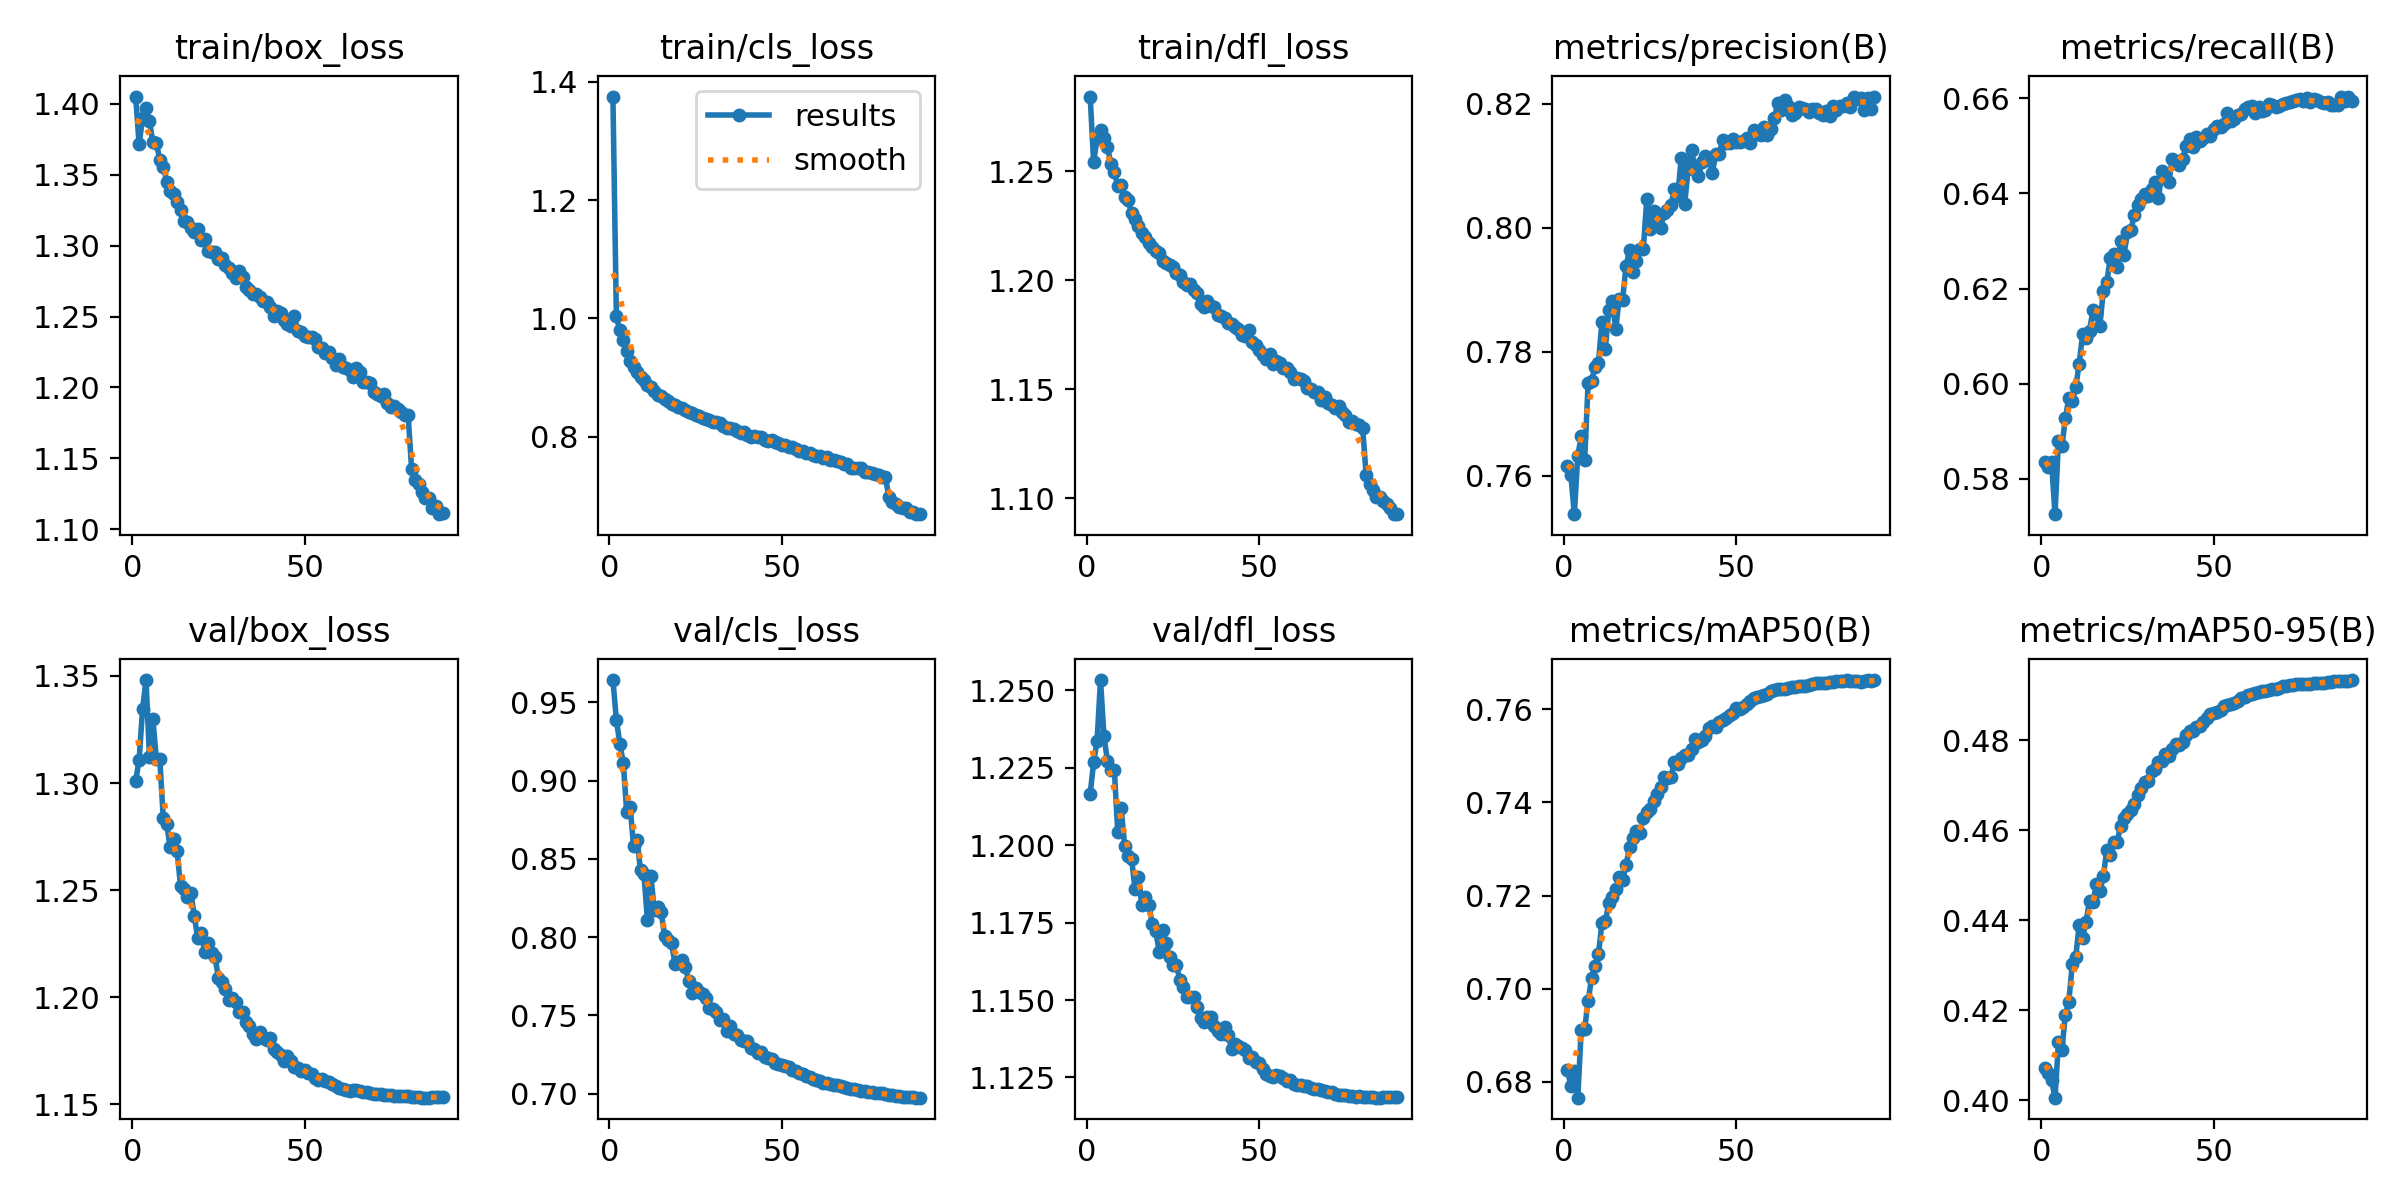

Source data for this figure (header and first rows):
epoch, time, train/box_loss, train/cls_loss, train/dfl_loss, metrics/precision(B), metrics/recall(B), metrics/mAP50(B), metrics/mAP50-95(B), val/box_loss, val/cls_loss, val/dfl_loss, lr/pg0, lr/pg1, lr/pg2
1, 471.7, 1.405, 1.375, 1.284, 0.7616, 0.5835, 0.6825, 0.4071, 1.301, 0.9643, 1.217, 0.003328, 0.003328, 0.003328
2, 844.3, 1.372, 1.003, 1.254, 0.7601, 0.5825, 0.6792, 0.4061, 1.311, 0.939, 1.227, 0.006587, 0.006587, 0.006587
3, 1215, 1.39, 0.9801, 1.265, 0.7538, 0.5835, 0.6823, 0.4044, 1.335, 0.9236, 1.234, 0.009773, 0.009773, 0.009773
4, 1585, 1.397, 0.964, 1.269, 0.7632, 0.5726, 0.6766, 0.4005, 1.348, 0.9115, 1.253, 0.009667, 0.009667, 0.009667
5, 1954, 1.388, 0.9448, 1.265, 0.7664, 0.5879, 0.6911, 0.4128, 1.312, 0.8798, 1.235, 0.009556, 0.009556, 0.009556
6, 2323, 1.373, 0.9272, 1.261, 0.7625, 0.5868, 0.6914, 0.4112, 1.33, 0.8831, 1.227, 0.009444, 0.009444, 0.009444
7, 2693, 1.372, 0.9177, 1.253, 0.775, 0.5927, 0.6974, 0.419, 1.311, 0.858, 1.224, 0.009333, 0.009333, 0.009333
8, 3064, 1.36, 0.9097, 1.249, 0.7753, 0.597, 0.7023, 0.4219, 1.311, 0.8623, 1.224, 0.009222, 0.009222, 0.009222
9, 3433, 1.356, 0.9008, 1.243, 0.7776, 0.5963, 0.7048, 0.4302, 1.284, 0.8427, 1.204, 0.009111, 0.009111, 0.009111
10, 3804, 1.345, 0.8957, 1.243, 0.7782, 0.5992, 0.7074, 0.4317, 1.281, 0.8401, 1.212, 0.009, 0.009, 0.009
11, 4172, 1.339, 0.8877, 1.238, 0.7849, 0.6042, 0.7141, 0.4389, 1.27, 0.8111, 1.2, 0.008889, 0.008889, 0.008889
12, 4539, 1.337, 0.8842, 1.237, 0.7805, 0.6104, 0.7144, 0.4361, 1.274, 0.839, 1.196, 0.008778, 0.008778, 0.008778
13, 4903, 1.331, 0.8771, 1.231, 0.7868, 0.6095, 0.7183, 0.4396, 1.268, 0.8175, 1.196, 0.008667, 0.008667, 0.008667
14, 5265, 1.325, 0.8708, 1.228, 0.7882, 0.6111, 0.7197, 0.4443, 1.252, 0.8193, 1.186, 0.008556, 0.008556, 0.008556
15, 5627, 1.318, 0.8688, 1.225, 0.7836, 0.6155, 0.7213, 0.4441, 1.25, 0.8161, 1.19, 0.008444, 0.008444, 0.008444
16, 5989, 1.317, 0.8637, 1.222, 0.7886, 0.6146, 0.7239, 0.4479, 1.247, 0.8006, 1.181, 0.008333, 0.008333, 0.008333
17, 6351, 1.312, 0.8609, 1.22, 0.7884, 0.6122, 0.7234, 0.4464, 1.249, 0.798, 1.183, 0.008222, 0.008222, 0.008222
18, 6713, 1.309, 0.8553, 1.217, 0.7939, 0.6195, 0.7265, 0.4497, 1.238, 0.7962, 1.181, 0.008111, 0.008111, 0.008111
19, 7076, 1.312, 0.8542, 1.215, 0.7964, 0.6213, 0.7304, 0.4556, 1.227, 0.7829, 1.174, 0.008, 0.008, 0.008
20, 7438, 1.304, 0.8504, 1.214, 0.7929, 0.6263, 0.7324, 0.4544, 1.23, 0.784, 1.172, 0.007889, 0.007889, 0.007889
21, 7800, 1.305, 0.8488, 1.212, 0.7947, 0.6273, 0.7338, 0.4575, 1.221, 0.7855, 1.166, 0.007778, 0.007778, 0.007778
22, 8163, 1.296, 0.8445, 1.209, 0.7966, 0.6246, 0.7335, 0.4573, 1.225, 0.781, 1.173, 0.007667, 0.007667, 0.007667
23, 8526, 1.295, 0.842, 1.208, 0.7966, 0.63, 0.7367, 0.4608, 1.221, 0.772, 1.168, 0.007556, 0.007556, 0.007556
24, 8889, 1.296, 0.8401, 1.207, 0.8046, 0.6272, 0.738, 0.4628, 1.219, 0.7643, 1.164, 0.007444, 0.007444, 0.007444
25, 9252, 1.29, 0.8371, 1.206, 0.7998, 0.6318, 0.7385, 0.4636, 1.209, 0.7673, 1.161, 0.007333, 0.007333, 0.007333
26, 9615, 1.292, 0.8343, 1.203, 0.8027, 0.6324, 0.7404, 0.4645, 1.207, 0.7647, 1.161, 0.007222, 0.007222, 0.007222
27, 9977, 1.286, 0.8321, 1.202, 0.8006, 0.6355, 0.7417, 0.4658, 1.204, 0.764, 1.157, 0.007111, 0.007111, 0.007111
28, 10340, 1.284, 0.8302, 1.199, 0.7999, 0.6375, 0.7434, 0.4677, 1.199, 0.7612, 1.154, 0.007, 0.007, 0.007
29, 10702, 1.281, 0.8283, 1.198, 0.8024, 0.6389, 0.7455, 0.4693, 1.2, 0.7546, 1.151, 0.006889, 0.006889, 0.006889
30, 11064, 1.277, 0.8244, 1.198, 0.8028, 0.6398, 0.7452, 0.4706, 1.198, 0.7541, 1.151, 0.006778, 0.006778, 0.006778
31, 11426, 1.282, 0.8251, 1.196, 0.8036, 0.6394, 0.7453, 0.4709, 1.193, 0.7523, 1.151, 0.006667, 0.006667, 0.006667
32, 11789, 1.278, 0.8239, 1.194, 0.8062, 0.641, 0.7486, 0.4732, 1.193, 0.7468, 1.148, 0.006556, 0.006556, 0.006556
33, 12154, 1.271, 0.8182, 1.189, 0.8052, 0.6424, 0.7483, 0.4737, 1.189, 0.748, 1.144, 0.006444, 0.006444, 0.006444
34, 12516, 1.269, 0.8149, 1.188, 0.8113, 0.639, 0.7496, 0.4751, 1.186, 0.7402, 1.143, 0.006333, 0.006333, 0.006333
35, 12880, 1.266, 0.814, 1.19, 0.8038, 0.6448, 0.7501, 0.4753, 1.183, 0.7432, 1.144, 0.006222, 0.006222, 0.006222
36, 13244, 1.266, 0.8136, 1.188, 0.8095, 0.6432, 0.7501, 0.4768, 1.181, 0.7379, 1.145, 0.006111, 0.006111, 0.006111
37, 13608, 1.264, 0.8098, 1.188, 0.8125, 0.6424, 0.7515, 0.4765, 1.184, 0.7372, 1.142, 0.006, 0.006, 0.006
38, 13970, 1.261, 0.806, 1.184, 0.8095, 0.6473, 0.7537, 0.4781, 1.181, 0.7346, 1.14, 0.005889, 0.005889, 0.005889
39, 14333, 1.26, 0.8077, 1.184, 0.8083, 0.6468, 0.753, 0.4791, 1.18, 0.7336, 1.139, 0.005778, 0.005778, 0.005778
40, 14695, 1.257, 0.8028, 1.183, 0.8107, 0.646, 0.7534, 0.4788, 1.181, 0.7335, 1.141, 0.005667, 0.005667, 0.005667
41, 15056, 1.251, 0.7994, 1.181, 0.8115, 0.6472, 0.7543, 0.4795, 1.176, 0.7291, 1.139, 0.005556, 0.005556, 0.005556
42, 15419, 1.254, 0.8015, 1.18, 0.8112, 0.65, 0.7559, 0.4812, 1.174, 0.7286, 1.134, 0.005444, 0.005444, 0.005444
43, 15784, 1.252, 0.8, 1.179, 0.8088, 0.6515, 0.7564, 0.4819, 1.173, 0.7259, 1.136, 0.005333, 0.005333, 0.005333
44, 16148, 1.248, 0.7987, 1.178, 0.8119, 0.6498, 0.7562, 0.482, 1.17, 0.7267, 1.135, 0.005222, 0.005222, 0.005222
45, 16511, 1.245, 0.7944, 1.175, 0.8119, 0.6518, 0.7573, 0.4828, 1.172, 0.7237, 1.134, 0.005111, 0.005111, 0.005111
46, 16874, 1.243, 0.7929, 1.174, 0.8142, 0.651, 0.7576, 0.4832, 1.17, 0.7226, 1.134, 0.005, 0.005, 0.005
47, 17237, 1.25, 0.7942, 1.177, 0.8137, 0.6516, 0.7581, 0.484, 1.168, 0.7221, 1.131, 0.004889, 0.004889, 0.004889
48, 17601, 1.24, 0.791, 1.172, 0.8137, 0.6525, 0.7588, 0.4848, 1.167, 0.7198, 1.132, 0.004778, 0.004778, 0.004778
49, 17964, 1.239, 0.7886, 1.17, 0.8144, 0.6521, 0.7592, 0.4857, 1.166, 0.7187, 1.13, 0.004667, 0.004667, 0.004667
50, 18327, 1.236, 0.7865, 1.168, 0.8138, 0.6536, 0.7601, 0.486, 1.166, 0.7181, 1.13, 0.004556, 0.004556, 0.004556
51, 18690, 1.235, 0.7854, 1.166, 0.8138, 0.6542, 0.76, 0.4862, 1.165, 0.7175, 1.128, 0.004444, 0.004444, 0.004444
52, 19053, 1.235, 0.7833, 1.164, 0.8141, 0.6541, 0.7605, 0.4867, 1.164, 0.717, 1.126, 0.004333, 0.004333, 0.004333
53, 19416, 1.234, 0.7828, 1.166, 0.8145, 0.6546, 0.7612, 0.4876, 1.162, 0.715, 1.125, 0.004222, 0.004222, 0.004222
54, 19779, 1.228, 0.7794, 1.162, 0.8137, 0.6568, 0.7617, 0.4878, 1.161, 0.7143, 1.125, 0.004111, 0.004111, 0.004111
55, 20202, 1.228, 0.7765, 1.163, 0.8158, 0.6552, 0.7623, 0.488, 1.162, 0.7132, 1.126, 0.004, 0.004, 0.004
56, 20589, 1.225, 0.7759, 1.162, 0.8152, 0.6557, 0.7626, 0.4884, 1.161, 0.7125, 1.125, 0.003889, 0.003889, 0.003889
57, 20954, 1.225, 0.7724, 1.16, 0.8149, 0.6564, 0.7629, 0.4887, 1.161, 0.7111, 1.125, 0.003778, 0.003778, 0.003778
58, 21318, 1.221, 0.7732, 1.16, 0.8162, 0.6566, 0.7631, 0.4893, 1.16, 0.7108, 1.124, 0.003667, 0.003667, 0.003667
59, 21681, 1.216, 0.769, 1.158, 0.8149, 0.6577, 0.7634, 0.4896, 1.159, 0.7092, 1.124, 0.003556, 0.003556, 0.003556
60, 22043, 1.22, 0.7683, 1.155, 0.8159, 0.6582, 0.7639, 0.49, 1.158, 0.7087, 1.123, 0.003445, 0.003445, 0.003445
... 30 more rows
